pico-8 play session: hold → + tap 🅾

[t = 1 s] hold → ~1s, tap 🅾 ~2×
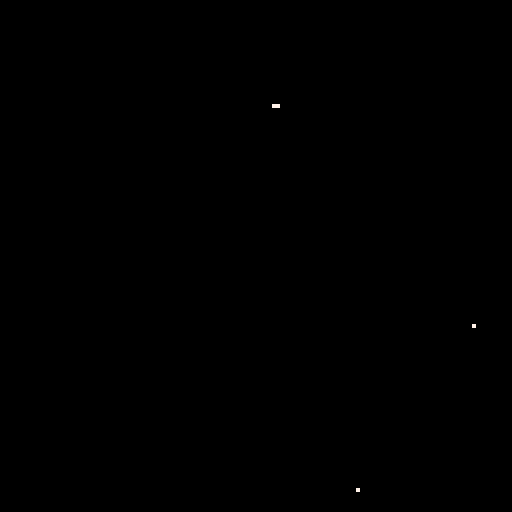
[t = 2 s] hold → ~2s, tap 🅾 ~4×
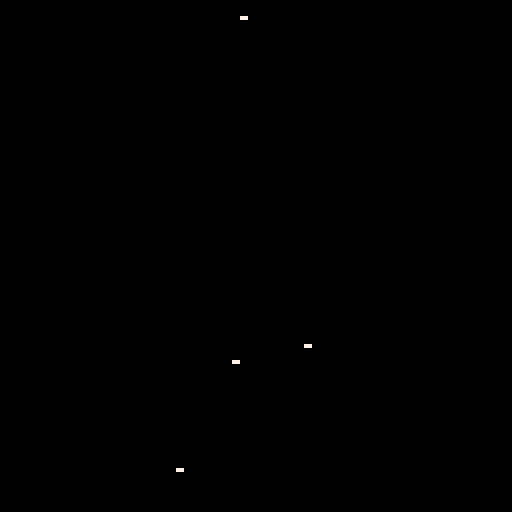
[t = 4 s] hold → ~4s, tap 🅾 ~7×
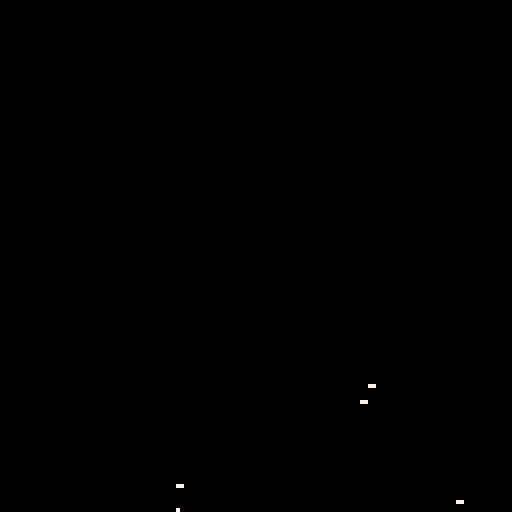
[t = 6 s] hold → ~6s, tap 🅾 ~10×
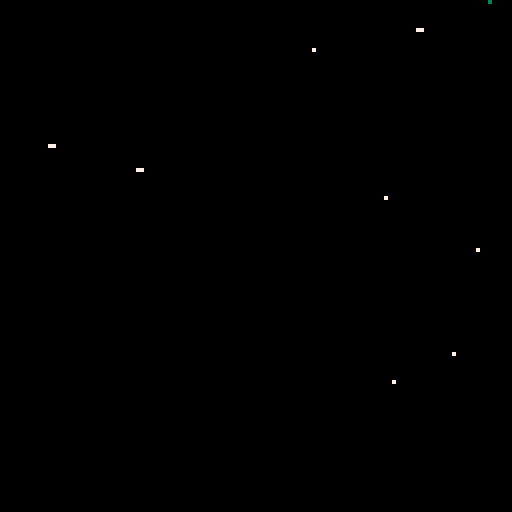

pico-8 cartridge
version 32
__lua__
-- pico-8 word processor v1.0
-- by mkol103

-- credit to daniel linssen for the font and merwok for converting it to pico-8. https://itch.io/post/2610777
-- all songs by @robbyduguay. names truncated to fit pause menu. https://www.lexaloffle.com/bbs/?tid=2619 
-- key click sound by gruber. https://www.lexaloffle.com/bbs/?tid=34367
function _init()
	 cartdata("mkol103p8wpv1")
	index=1 -- inits line number
	strs={[1]=""} -- inits line container
	if dget(0)!=1 then -- if program's never been run before:
		strs={[1]="welcome to the pico-8", [2]="word processor.", [3]="press the \"tab\" key",[4]="to access the menu.",[5]="remember to export your",[6]="work once you've finished.",[7]="",[8]="all bgm by: @robbyduguay",[9]=""} --establishes that each line will be a string in a table
		index=9
		dset(0,1)
	end
	cindex=1 -- inits cursor location
	poke(0x5f2d, 1) --allows keyboard access
	cursoranim=0.0 -- inits the timer on the cursor animation
	extcmd("set_title","pico-8 word processor") -- 
	
	poke(0x5600,4,4,7) --inits new font
	poke4(0x5700,unpack(split"0x0000.0000,0x0000.0000,0x0202.0202,0x0000.0200,0x0000.0505,0x0000.0000,0x0505.0705,0x0000.0507,0x0407.0106,0x0000.0203,0x0204.0100,0x0000.0401,0x0102.0502,0x0000.0305,0x0000.0102,0x0000.0000,0x0101.0102,0x0000.0201,0x0202.0201,0x0000.0102,0x0205.0000,0x0000.0005,0x0702.0000,0x0000.0002,0x0000.0000,0x0000.0102,0x0700.0000,0x0000.0000,0x0000.0000,0x0000.0200,0x0202.0404,0x0000.0101,0x0505.0506,0x0000.0305,0x0202.0302,0x0000.0702,0x0204.0403,0x0000.0701,0x0403.0403,0x0000.0304,0x0406.0505,0x0000.0404,0x0403.0107,0x0000.0304,0x0503.0106,0x0000.0605,0x0204.0407,0x0000.0202,0x0502.0506,0x0000.0305,0x0605.0503,0x0000.0304,0x0002.0000,0x0000.0002,0x0002.0000,0x0000.0102,0x0102.0400,0x0000.0402,0x0007.0000,0x0000.0007,0x0402.0100,0x0000.0102,0x0204.0403,0x0000.0200,0x0505.0506,0x0000.0601,0x0604.0300,0x0000.0705,0x0505.0301,0x0000.0705,0x0101.0600,0x0000.0701,0x0505.0604,0x0000.0705,0x0705.0600,0x0000.0601,0x0702.0204,0x0000.0202,0x0705.0600,0x0000.0304,0x0505.0301,0x0000.0505,0x0202.0002,0x0000.0202,0x0202.0002,0x0000.0102,0x0305.0101,0x0000.0505,0x0202.0202,0x0000.0402,0x0707.0300,0x0000.0507,0x0505.0300,0x0000.0505,0x0505.0600,0x0000.0305,0x0305.0700,0x0000.0101,0x0705.0600,0x0000.0404,0x0101.0600,0x0000.0101,0x0701.0600,0x0000.0304,0x0207.0202,0x0000.0202,0x0505.0500,0x0000.0705,0x0505.0500,0x0000.0205,0x0705.0500,0x0000.0507,0x0205.0500,0x0000.0505,0x0605.0500,0x0000.0304,0x0204.0700,0x0000.0701,0x0101.0103,0x0000.0301,0x0202.0101,0x0000.0404,0x0202.0203,0x0000.0302,0x0000.0502,0x0000.0000,0x0000.0000,0x0000.0403,0x0000.0201,0x0000.0000,0x0507.0506,0x0000.0505,0x0507.0503,0x0000.0705,0x0101.0106,0x0000.0701,0x0505.0503,0x0000.0305,0x0103.0107,0x0000.0701,0x0301.0106,0x0000.0101,0x0501.0106,0x0000.0705,0x0507.0505,0x0000.0505,0x0202.0207,0x0000.0702,0x0404.0407,0x0000.0304,0x0503.0505,0x0000.0505,0x0101.0101,0x0000.0701,0x0507.0705,0x0000.0505,0x0505.0503,0x0000.0505,0x0505.0506,0x0000.0305,0x0103.0507,0x0000.0101,0x0505.0506,0x0000.0403,0x0503.0507,0x0000.0505,0x0407.0106,0x0000.0304,0x0202.0207,0x0000.0202,0x0505.0505,0x0000.0705,0x0505.0505,0x0000.0205,0x0705.0505,0x0000.0507,0x0202.0505,0x0000.0505,0x0205.0505,0x0000.0202,0x0202.0407,0x0000.0701,0x0302.0204,0x0000.0402,0x0202.0202,0x0000.0202,0x0602.0201,0x0000.0102,0x0704.0000,0x0000.0001,0x0205.0200,0x0000.0000"))

	cmode=true -- controls day/night mode. false is off. false is true.
	menuitem(1,"night mode: off",cmodefunc)
	cls()


	mmode=0-- 1-9 for songs. 0 for off.

	sfxmode=true -- determines whether there is a keytyping sound. false for no; true for yes.
	menuitem(3,"key clicks: on",sfxmodefunc)
	
	menuitem(4, "export text", printtext) --function for exporting the text


 dither_mode = "mixed"
 dither_modes = {
  "mixed",
  -- "burn_spiral",
  "burn_rect",
  "burn",
  "circles", 
  "circfill", 
  "rect"
 } 
 dither_prob = 0.35
 dither_mode="mixed"
 n_dither_modes = #dither_modes

 --colors 
 cols = {}

 burn_pal = {
  "0", "3", "7", 
  --"3", "-5", "-5", 
  "7", "7"
 }

 local c_background = tonum(burn_pal[1])
 local c_vein = tonum(burn_pal[2])
 local c_accent = tonum(burn_pal[2])
 local c_unused = tonum(burn_pal[2])
 local c_trail = tonum(burn_pal[3])
 local c_core = tonum(burn_pal[3])
 local c_outer = tonum(burn_pal[4])
 local c_text = tonum(burn_pal[5])

 burn_pal_key = {}
 for i=1,#burn_pal do
  burn_pal_key[burn_pal[i]] = i
 end

 cols["c_background"]   = c_background
 cols["c_luna_trail"]   = c_trail
 cols["c_deimos_vein"]   = c_core
 cols["c_deimos_outer"]  = c_outer
 cols["c_phobos_trail"] = c_trail
 cols["c_luna_core_1"]  = c_core
 cols["c_luna_outer"]   = c_outer
 cols["c_stars"]        = c_text
 cols["c_explosion_1"]  = c_text
 cols["c_phobos_vein"]  = c_core
 cols["c_phobos_core"]  = c_core
 cols["c_deimos_trail"]  = c_trail
 cols["c_unused"]       = c_unused
 cols["c_luna_accent"]  = c_core
 cols["c_text"]         = c_text
 cols["c_phobos_outer"] = c_outer

 og_cols = {}
 og_cols["c_background"]   = 0
 og_cols["c_luna_trail"]   = 1
 og_cols["c_deimos_vein"]   = 2
 og_cols["c_deimos_outer"]  = 3
 og_cols["c_phobos_trail"] = 4
 og_cols["c_luna_core_1"]  = 5
 og_cols["c_luna_outer"]   = 6
 og_cols["c_stars"]        = 7
 og_cols["c_explosion_1"]  = 8
 og_cols["c_phobos_vein"]  = 9
 og_cols["c_phobos_core"]  = 10
 og_cols["c_deimos_trail"]  = 11
 og_cols["c_unused"]       = 12
 og_cols["c_luna_accent"]  = 13
 og_cols["c_text"]         = 14
 og_cols["c_phobos_outer"] = 15

 cmap_new_old = {}
 cmap_old_new = {}
 local counter = 0
 for name, col in pairs(og_cols) do
  cmap_new_old[tostring(cols[name])] = tostring(og_cols[name])
  cmap_old_new[tostring(og_cols[name])] = tostring(cols[name])
  counter+=1
 end

alter_colors()

end

function _update()

 flkr1=flr(t()*1200)%2==0
 flkr2=flr(t()*1200)%3==0
 flkr3=flr(t()*1200)%3==0
 flkr4=flr(t()*1200)%5==0
 flkr5=flr(t()*1200)%7==0
 flkr6=flr(t()*1200)%11==0
 lpflkr = flkr1 or flkr2 or flkr3
 hpflkr = flkr1 or flkr2 or flkr3 or flkr4 or flkr5 or flkr6
 cls_flkr=flr(t()*200)%2==0

	-- controls button presses
	if not (btn(6)) then
		if (btnp(1) and cindex<=26) then
			cindex+=1
		elseif (btnp(0) and cindex>1) then
			cindex-=1
		elseif (btnp(2) and index!=1) then
			index-=1
			if (strs[index]==nil) strs[index]=""
			if (sub(strs[index],cindex,cindex)=="") then
				cindex=#strs[index]+1
			end
		elseif (btnp(3)) then
			index+=1
			if (strs[index]==nil) strs[index]=""
			if (sub(strs[index],cindex,cindex)=="") then
				cindex=#strs[index]+1
			end
		end
	end
	if (sub(strs[index],cindex,cindex)==nil) strs[index]=strs[index].." "
	
	while stat(30) do -- if there is a key pressed:
		local rword -- rword is remaining word. used when part of a line is moved
		local pkey=stat(31)
		--cursoranim=0 -- animation reset to 0 when key is pressed
		local oldstring=strs[index] --stores the pre-edited string for later.
		strs[index]=sub(strs[index],1,cindex-1)..symboltoupper(pkey)..sub(strs[index],cindex,-1) -- adds the pressed key to the current line.
		cindex+=1
		if (sfxmode==true) sfx(8) -- plays a typing sound if the sound is on.
		
		if pkey=="\r" then --if the key is enter:
			strs[index]=oldstring
			rword=sub(strs[index],cindex-1,#strs[index])
			
			for i=#strs,index,-1 do
				strs[i+1]=strs[i]
			end
			strs[index]=sub(strs[index],1,cindex-2)
			index+=1 --advance the line
			if strs[index]==nil then
				add(strs,index)
				strs[index]=""
			end
			strs[index]=rword
			if (sub(strs[index],1,1)=="\r") strs[index]=sub(strs[index],2,-1)
			cindex=1
		elseif (pkey)=="\b" then -- if the key is backspace:
			if ((cindex-3)==-1) then
				strs[index]=sub(strs[index],2,-1)
				cindex=0
			else
				strs[index]=sub(strs[index],1,cindex-3)..sub(strs[index],cindex,-1)
				cindex-=2
			end
			if cindex==0 and index!=1 then
				if strs[index]=="" then -- nulls empty lines
					for i=index,#strs,1 do
						strs[i]=strs[i+1]
					end
				end
				index=index-1
				cindex=#strs[index]+1
				if (sub(strs[index],-1,-1)==" ") then
					strs[index]=sub(strs[index],1,-2)
					cindex-=1
				end
			end
			if cindex==0 and index==1 then
				index=1
				cindex=1
			end
		elseif pkey=="\t" then -- if the key is tab:
			strs[index]=oldstring-- delete the tab key and call the pause menu.
			cindex-=1
			extcmd("pause")
		end
		
		if #strs[index]>26 then -- if the user hits the margin of the page:
			if cindex!=28 then
				strs[index]=sub(strs[index],1,cindex-2)..sub(strs[index],cindex,-1)
				cindex-=1
			else
				local i
				for i=#strs[index],1,-1 do -- saves and deletes the final word.
					if (sub(strs[index],i,i)==" ") then 	
						rword=sub(strs[index],i+1,-1)
						strs[index]=sub(strs[index],1,i)
						break
					end
				end
				if (#split(strs[index]," ")==1) strs[index]=sub(strs[index],1,-2)
				for i=#strs,index,-1 do
					strs[i+1]=strs[i]
				end
				index+=1 -- advances the line (creating one if it doesn't exist)
				if strs[index]==nil then
					strs[index]=""
				end
				if (rword!=nil) strs[index]=rword
				strs[index]=(strs[index]..pkey)	
				strs[index]=sub(strs[index],1,-2)
				cindex=#strs[index]+1
			end
		end
	end
	cursoranim+=.2
end
function _draw()
 dither(dither_mode)
 draw_noise(1.0)
end
function ttime() -- calculates the time to display.
	local ampm="am"
	local hours=stat(93)
	local minutes=stat(94)
	if (flr(hours/12)==1) ampm="pm"
	if (hours>12) hours-=12
	if (hours<10) hours="0"..tostr(hours)
	if (minutes<10) minutes="0"..tostr(minutes)
	return (hours..":"..minutes.." "..ampm)
end
function wc()
	local k, v, i -- calculates num of words
	local wc=0
	for k, v in ipairs(strs) do
		local sword=false
		for i=1,#v do
			if sword==false then
				if ((ord(sub(v,i,i))>=65 and ord(sub(v,i,i))<=90) or (ord(sub(v,i,i))>=97 and ord(sub(v,i,i))<=122)) then
				sword=true
				wc+=1
				end
			else
				if (sub(v,i,i)==" ") sword=false
			end
		end
	end
	return wc
end
function cmodefunc(b) --controls day/night mode.
	if(b&32 > 0) then
		if cmode then
			cmode=false
			menuitem(1,"night mode: off",cmodefunc)
		else 
			cmode=true
			menuitem(1,"night mode: on",cmodefunc)
		end
	end
	return true
end

function mmodefunc(b) -- controls the music
	if(b&32 > 0) return true
	if (b&1 > 0) mmode-=1
	if (b&2 > 0) mmode+=1
	if (mmode<0) mmode=9
	if (mmode>9) mmode=0
	 
	music(-1, 300)
	menuitem(2,"bgm:⬅️off➡️",mmodefunc)
end

function mmodeinit()
	if (mmode==1) music(0, 0,11)
	if (mmode==2) music(11, 0,7)
	if (mmode==3) music(22, 0, 11)
	if (mmode==4) music(16, 0, 11)
	if (mmode==5) music(27, 0, 7)
	if (mmode==6) music(33, 0, 14)
	if (mmode==7) music(37, 0, 14)
	if (mmode==8) music(43, 0, 7)
	if (mmode==9) music(53, 0, 7)
end

function sfxmodefunc(b) -- controls the key sound mode.
	if(b&32 > 0) then
		if sfxmode then
			sfxmode=false
			menuitem(3,"key clicks: off",sfxmodefunc)
		else 
			sfxmode=true
			menuitem(3,"key clicks: on",sfxmodefunc)
		end
	end
	return true
end

function printtext(b)
	if(b&32 > 0) then
		local i
		printh("--created with the pico-8 word processor by mkol103--","p8wp.txt",true)
		printh("(word count: "..wc()..". time exported: "..ttime()..")","p8wp.txt")
		printh("","p8wp.txt")
		for i=1,#strs do
			local sentence=strs[i]
			if sub(sentence, -1,-1)=="\r" then --doesn't count newline characters. (legacy)
				sentence=sub(sentence,1,-2)
			end
			printh(sentence,"p8wp.txt")
		end
	end
end

function symboltoupper(letter)
	local lnum=ord(letter)
	local ctable={
	[144]="q",
	[150]="w",
	[132]="e",
	[145]="r",
	[147]="t",
	[152]="y",
	[148]="u",
	[136]="i",
	[142]="o",
	[143]="p",
	
	[128]="a",
	[146]="s",
	[131]="d",
	[133]="f",
	[134]="g",
	[135]="h",
	[137]="j",
	[138]="k",
	[139]="l",
	
	[153]="z",
	[151]="x",
	[130]="c",
	[149]="v",
	[129]="b",
	[141]="n",
	[140]="m",
	}
	if (lnum>=128 and lnum<=153) return ctable[lnum]
	return letter
end

function caseswitch(sentence)
	local result=""
	local switchtable={
	["a"]="a",
    ["b"]="b",
    ["c"]="c",
    ["d"]="d",
    ["e"]="e",
    ["f"]="f",
    ["g"]="g",
    ["h"]="h",
    ["i"]="i",
    ["j"]="j",
    ["k"]="k",
    ["l"]="l",
    ["m"]="m",
    ["n"]="n",
    ["o"]="o",
    ["p"]="p",
    ["q"]="q",
    ["r"]="r",
    ["s"]="s",
    ["t"]="t",
    ["u"]="u",
    ["v"]="v",
    ["w"]="w",
    ["x"]="x",
    ["y"]="y",
    ["z"]="z",
	["a"]="a",
    ["b"]="b",
    ["c"]="c",
    ["d"]="d",
    ["e"]="e",
    ["f"]="f",
    ["g"]="g",
    ["h"]="h",
    ["i"]="i",
    ["j"]="j",
    ["k"]="k",
    ["l"]="l",
    ["m"]="m",
    ["n"]="n",
    ["o"]="o",
    ["p"]="p",
    ["q"]="q",
    ["r"]="r",
    ["s"]="s",
    ["t"]="t",
    ["u"]="u",
    ["v"]="v",
    ["w"]="w",
    ["x"]="x",
    ["y"]="y",
    ["z"]="z"
	}
	for i=1, #sentence do
		local letter=sub(sentence,i,i)
		local lnum=ord(letter)
		if ((lnum>=65 and lnum<=90) or (lnum>=97 and lnum<=122)) then
			letter=switchtable[letter]
		end
		result=result..letter
	end
	return result
end

function draw_noise(amt)
    for i=0,amt*amt*amt do
        poke(
            0x6000+rnd(0x2000),
            peek(rnd(0x7fff)))
        poke(
            0x6000+rnd(0x2000),
            rnd(0xff))
    end
end

function draw_glitch(gr)
    local on=(t()*4.0)%gr<0.1
    gso=on and 0 or rnd(0x1fff)\1
    gln=on and 0x1ffe or rnd(0x1fff-gso)\16
    for a=0x6000+gso,0x6000+gso+gln,rnd(16)\1 do
        poke(a,peek(a+2),peek(a-1)+(rnd(3)))
    end
end


function rnd_choice(itr)
 local i = flr(rnd(#itr)) + 1
 return(itr[i])
end

function vfx_smoothing()
 local pixel = rnd_pixel()
 c=abs(pget(pixel.x,pixel.y)-1) 
end

function rnd_pixel()
 local px_x = flr(rnd(128)) + 1
 local px_y = flr(rnd(128)) + 1
 local pixel = {
  x=px_x,
  y=px_y
 }
 return(pixel)
end

function dither(dm)
 if dm == "mixed" then
  while dm == "mixed" do
   dm = rnd_choice(dither_modes)
  end
  dither(dm)
 elseif dm == "cls" then
  cls()
 elseif dm == "circles" then
  for i=1,6 do 
   local fudge_x = (flr(rnd(4)) + 1) * rand_sign()
   local fudge_y = (flr(rnd(4)) + 1) * rand_sign()
   --skip some nunber (12) pixels
   for x=128+fudge_x,0,-12 do
    for y=128+fudge_y,0,-12 do
     local pxl = rnd_pixel()
     if rnd(1) > dither_prob then
      circ(pxl.x,pxl.y,16,cols["c_background"])
     end
    end
   end
  end
 elseif dm == "circfill" then
  for i=1,6 do 
   local fudge_x = (flr(rnd(4)) + 1) * rand_sign()
   local fudge_y = (flr(rnd(4)) + 1) * rand_sign()
   --skip some nunber (12) pixels
   for x=128+fudge_x,0,-12 do
    for y=128+fudge_y,0,-12 do
     local pxl = rnd_pixel()
     if rnd(1) > dither_prob then
      circfill(pxl.x,pxl.y,4,cols["c_background"])
     end
    end
   end
  end
 elseif dm == "rect" then
  for i=1,6 do 
   local fudge_x = (flr(rnd(4)) + 1) * rand_sign()
   local fudge_y = (flr(rnd(4)) + 1) * rand_sign()
   --skip some nunber (12) pixels
   for x=128+fudge_x,0,-12 do
    for y=128+fudge_y,0,-12 do
     local pxl = rnd_pixel()
     if rnd(1) > dither_prob then
      rect(pxl.x-1,pxl.y-1,pxl.x+1,pxl.y+1,cols["c_background"])
     end
    end
   end
  end
 elseif dm == "burn_spiral" then
  for i=500,1,-1 do
   local pxl = rnd_pixel()
   c=pget(pxl.x,pxl.y)
   circ(pxl.x,pxl.y,2,burn(c))
  end
 elseif dm == "burn" then
  for i=1,4 do 
   local fudge_x = (flr(rnd(4)) + 1) * rand_sign()
   local fudge_y = (flr(rnd(4)) + 1) * rand_sign()
   --skip some nunber (12) pixels
   for x=128+fudge_x,0,-12 do
    for y=128+fudge_y,0,-12 do
     local pxl = rnd_pixel()
      c=pget(pxl.x,pxl.y)
      circ(pxl.x,pxl.y,1,burn(c))
    end
   end
  end
 elseif dm == "burn_rect" then
  for i=1,4 do 
   local fudge_x = (flr(rnd(4)) + 1) * rand_sign()
   local fudge_y = (flr(rnd(4)) + 1) * rand_sign()
   --skip some nunber (12) pixels
   for x=128+fudge_x,0,-12 do
    for y=128+fudge_y,0,-12 do
     local pxl = rnd_pixel()
      c=pget(pxl.x,pxl.y)
      rect(pxl.x-1,pxl.y-1,pxl.x+1,pxl.y+1,burn(c))
    end
   end
  end
 end
end

function burn(c)
 --given og color
 --get new color
 --printh(c)
 local real_c = cmap_old_new[tostring(c)]
 --given new color
 --get gradient pos
 --printh(real_c)
 --printh(burn_pal_key[real_c])
 local grad_i = burn_pal_key[real_c]
 --printh(grad_i)
 --given gradient, get new color to use
 local new_real_c = burn_pal[max(grad_i-1, 1)] 
 --now convert back to
 --color needed for pset
 local new_c = tonum(cmap_new_old[new_real_c])
 return(new_c)
end

function burn_loop(c)
 --given og color
 --get new color
 --printh(c)
 local real_c = cmap_old_new[tostring(c)]
 --given new color
 --get gradient pos
 --printh(real_c)
 --printh(burn_pal_key[real_c])
 local grad_i = burn_pal_key[real_c]
 --printh(grad_i)
 --given gradient, get new color to use
 if grad_i == 1 then
  grad_i = #burn_pal_key
  local new_real_c = burn_pal[grad_i]
  local new_c = tonum(cmap_new_old[new_real_c])
  return(new_c)
 end
 local new_real_c = burn_pal[grad_i-1] 
 --now convert back to
 --color needed for pset
 local new_c = tonum(cmap_new_old[new_real_c])
 return(new_c)
end

--022
function alter_colors()
 --define custom palette
 for name, col in pairs(cols) do
  pal(og_cols[name], cols[name], 1)
 end
end


function rand_sign()
 local coin_toss = rnd(1)
 local factor = 0.0
 if coin_toss >= 0.5 then
  factor = -1
 else
  factor = 1
 end
 return(factor)
end
__gfx__
bbbbb000000000000000000000000000000000000000000000000000000000000000000000000000000000000000000000000000000000000000000000000000
bbbbb000000000000000000000000000000000000000000000000000000000000000000000000000000000000000000000000000000000000000000000000000
bbbbb000000000000000000000000000000000000000000000000000000000000000000000000000000000000000000000000000000000000000000000000000
bbbbb000000000000000000000000000000000000000000000000000000000000000000000000000000000000000000000000000000000000000000000000000
bbbbb000000000000000000000000000000000000000000000000000000000000000000000000000000000000000000000000000000000000000000000000000
bbbbb000000000000000000000000000000000000000000000000000000000000000000000000000000000000000000000000000000000000000000000000000
bbbbb000000000000000000000000000000000000000000000000000000000000000000000000000000000000000000000000000000000000000000000000000
bbbbb000000000000000000000000000000000000000000000000000000000000000000000000000000000000000000000000000000000000000000000000000
